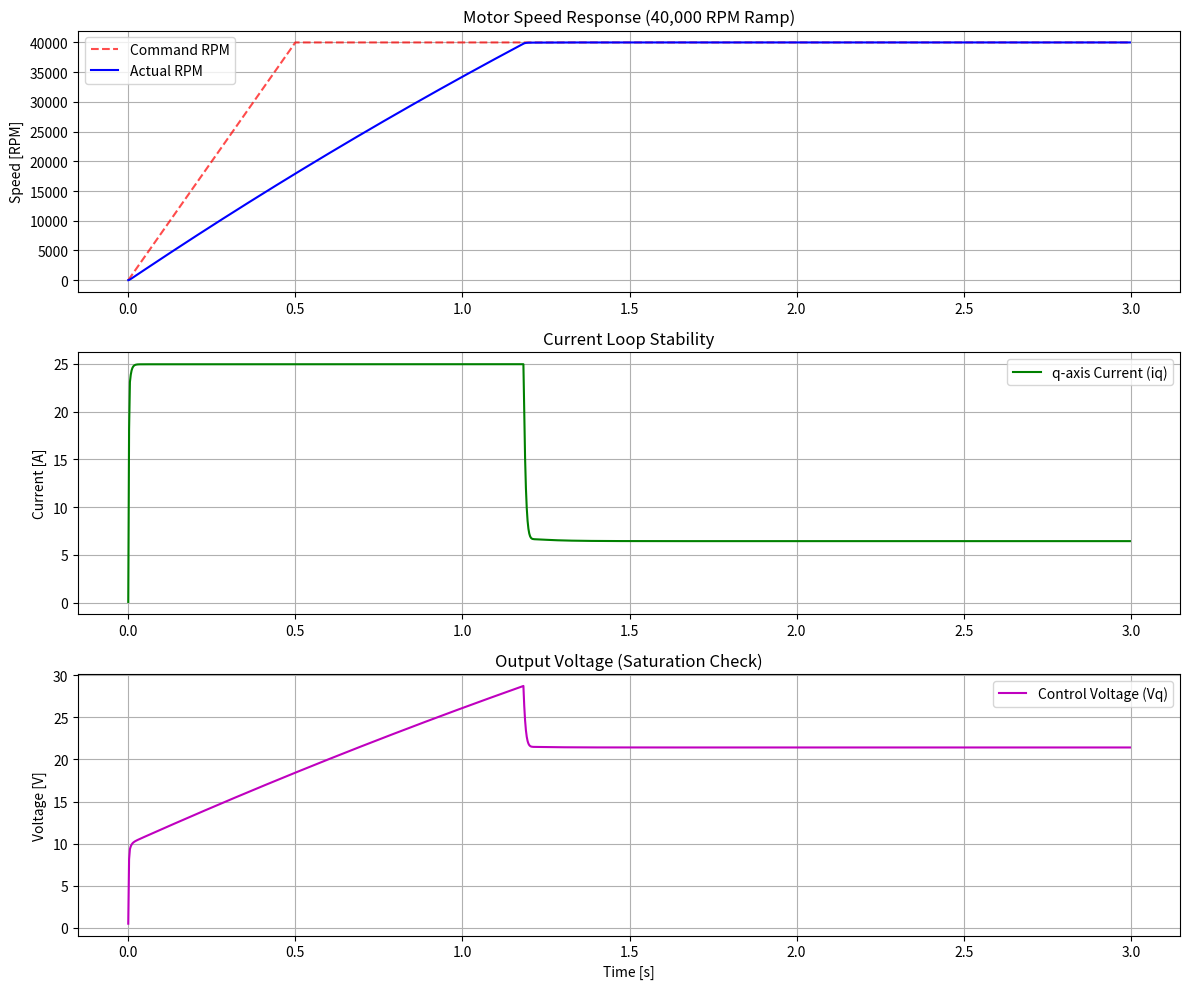

Generate this figure with matplotlib:
import numpy as np
import matplotlib.pyplot as plt

# =================================================================
# 1. 시스템 파라미터 및 제어 주기 (25us)
# =================================================================
DT = 25e-6          # 제어 주기: 25us (40kHz)
RPM_TO_RADS = 2 * np.pi / 60
RADS_TO_RPM = 60 / (2 * np.pi)

# =================================================================
# 2. 고성능 PID 제어기 (Clamping Anti-Windup 포함)
# =================================================================
class PIDController:
    def __init__(self, kp, ki, dt, out_min, out_max):
        self.kp = kp
        self.ki = ki
        self.dt = dt
        self.out_min = out_min
        self.out_max = out_max
        self.integral = 0.0
        self.prev_error = 0.0

    def compute(self, setpoint, measurement):
        error = setpoint - measurement
        
        # Proportional term
        p_out = self.kp * error
        
        # Integral term (Clamping Anti-Windup)
        # 먼저 적분을 수행한 후, 출력이 포화되면 적분 처리를 결정함
        i_term_next = self.integral + (self.ki * error * self.dt)
        output_full = p_out + i_term_next
        
        if self.out_min <= output_full <= self.out_max:
            self.integral = i_term_next
            output = output_full
        else:
            # 포화 시 적분을 멈추고 출력을 제한함
            output = np.clip(output_full, self.out_min, self.out_max)
            
        return output

# =================================================================
# 3. 모터 물리 엔진 및 시뮬레이션 환경
# =================================================================
class HighSpeedMotor:
    def __init__(self):
        # 40,000 RPM급 덴탈/고속 모터 파라미터 (예시)
        self.R = 0.4            # [Ohm]
        self.L = 0.15e-3        # [H]
        self.Ke = 0.0045        # [V*s/rad] (역기전력 상수)
        self.Kt = 0.0045        # [Nm/A] (토크 상수)
        self.J = 0.00004        # [kg*m^2] (관성)
        self.B = 0.000008       # [Nm*s/rad] (마찰)
        self.P = 1              # 극쌍수 (Pole Pairs)

    def dynamics(self, iq, omega, Vq, Load_Torque):
        # 전기적 모델: Vq = R*iq + L*(diq/dt) + Ke*omega
        diq_dt = (Vq - self.R * iq - self.Ke * omega) / self.L
        
        # 기계적 모델: Te = 1.5 * P * Kt * iq (BLDC/PMSM 근사)
        Te = 1.5 * self.P * self.Kt * iq
        dw_dt = (Te - Load_Torque - self.B * omega) / self.J
        
        return diq_dt, dw_dt

# =================================================================
# 4. 메인 시뮬레이션 루프
# =================================================================
def run_simulation():
    motor = HighSpeedMotor()
    
    # 제어기 튜닝 (40,000 RPM 고속 영역 최적화)
    # Speed Loop: RPM -> Iq_ref (Max 25A)
    speed_ctrl = PIDController(kp=0.12, ki=1.5, dt=DT, out_min=-25, out_max=25)
    # Current Loop: Iq -> Vq (Max 36V)
    current_ctrl = PIDController(kp=2.0, ki=500.0, dt=DT, out_min=-36, out_max=36)

    # 상태 변수 초기화
    iq = 0.0
    omega = 0.0
    cmd_rpm = 0.0
    target_rpm = 40000.0
    load_torque = 0.01  # [Nm] 정격 부하 가정
    
    # 데이터 기록
    history = {'t': [], 'cmd_rpm': [], 'act_rpm': [], 'iq': [], 'vq': []}
    
    total_steps = int(3.0 / DT) # 3초간 시뮬레이션
    
    for step in range(total_steps):
        t = step * DT
        act_rpm = omega * RADS_TO_RPM
        
        # [Step 1] Ramp Profile Logic
        # 25us당 증가 2 RPM, 감속 10 RPM 반영
        if cmd_rpm < target_rpm:
            cmd_rpm = min(target_rpm, cmd_rpm + 2.0)
        elif cmd_rpm > target_rpm:
            cmd_rpm = max(target_rpm, cmd_rpm - 10.0)
            
        # [Step 2] Cascade Control (Speed -> Current)
        iq_ref = speed_ctrl.compute(cmd_rpm, act_rpm)
        vq_cmd = current_ctrl.compute(iq_ref, iq)
        
        # [Step 3] Plant Dynamics (Numerical Integration)
        diq_dt, dw_dt = motor.dynamics(iq, omega, vq_cmd, load_torque)
        iq += diq_dt * DT
        omega += dw_dt * DT
        
        # [Step 4] 데이터 샘플링 (100 step마다 저장 - 약 2.5ms)
        if step % 100 == 0:
            history['t'].append(t)
            history['cmd_rpm'].append(cmd_rpm)
            history['act_rpm'].append(act_rpm)
            history['iq'].append(iq)
            history['vq'].append(vq_cmd)
            
    return history

# =================================================================
# 5. 결과 분석 및 시각화
# =================================================================
history = run_simulation()

plt.figure(figsize=(12, 10))

# Speed Plot
plt.subplot(3, 1, 1)
plt.plot(history['t'], history['cmd_rpm'], 'r--', label='Command RPM', alpha=0.7)
plt.plot(history['t'], history['act_rpm'], 'b', label='Actual RPM', linewidth=1.5)
plt.title("Motor Speed Response (40,000 RPM Ramp)")
plt.ylabel("Speed [RPM]"); plt.legend(); plt.grid(True)

# Current Plot
plt.subplot(3, 1, 2)
plt.plot(history['t'], history['iq'], 'g', label='q-axis Current (iq)')
plt.title("Current Loop Stability")
plt.ylabel("Current [A]"); plt.legend(); plt.grid(True)

# Voltage Plot
plt.subplot(3, 1, 3)
plt.plot(history['t'], history['vq'], 'm', label='Control Voltage (Vq)')
plt.title("Output Voltage (Saturation Check)")
plt.xlabel("Time [s]"); plt.ylabel("Voltage [V]"); plt.legend(); plt.grid(True)

plt.tight_layout()
plt.show()
